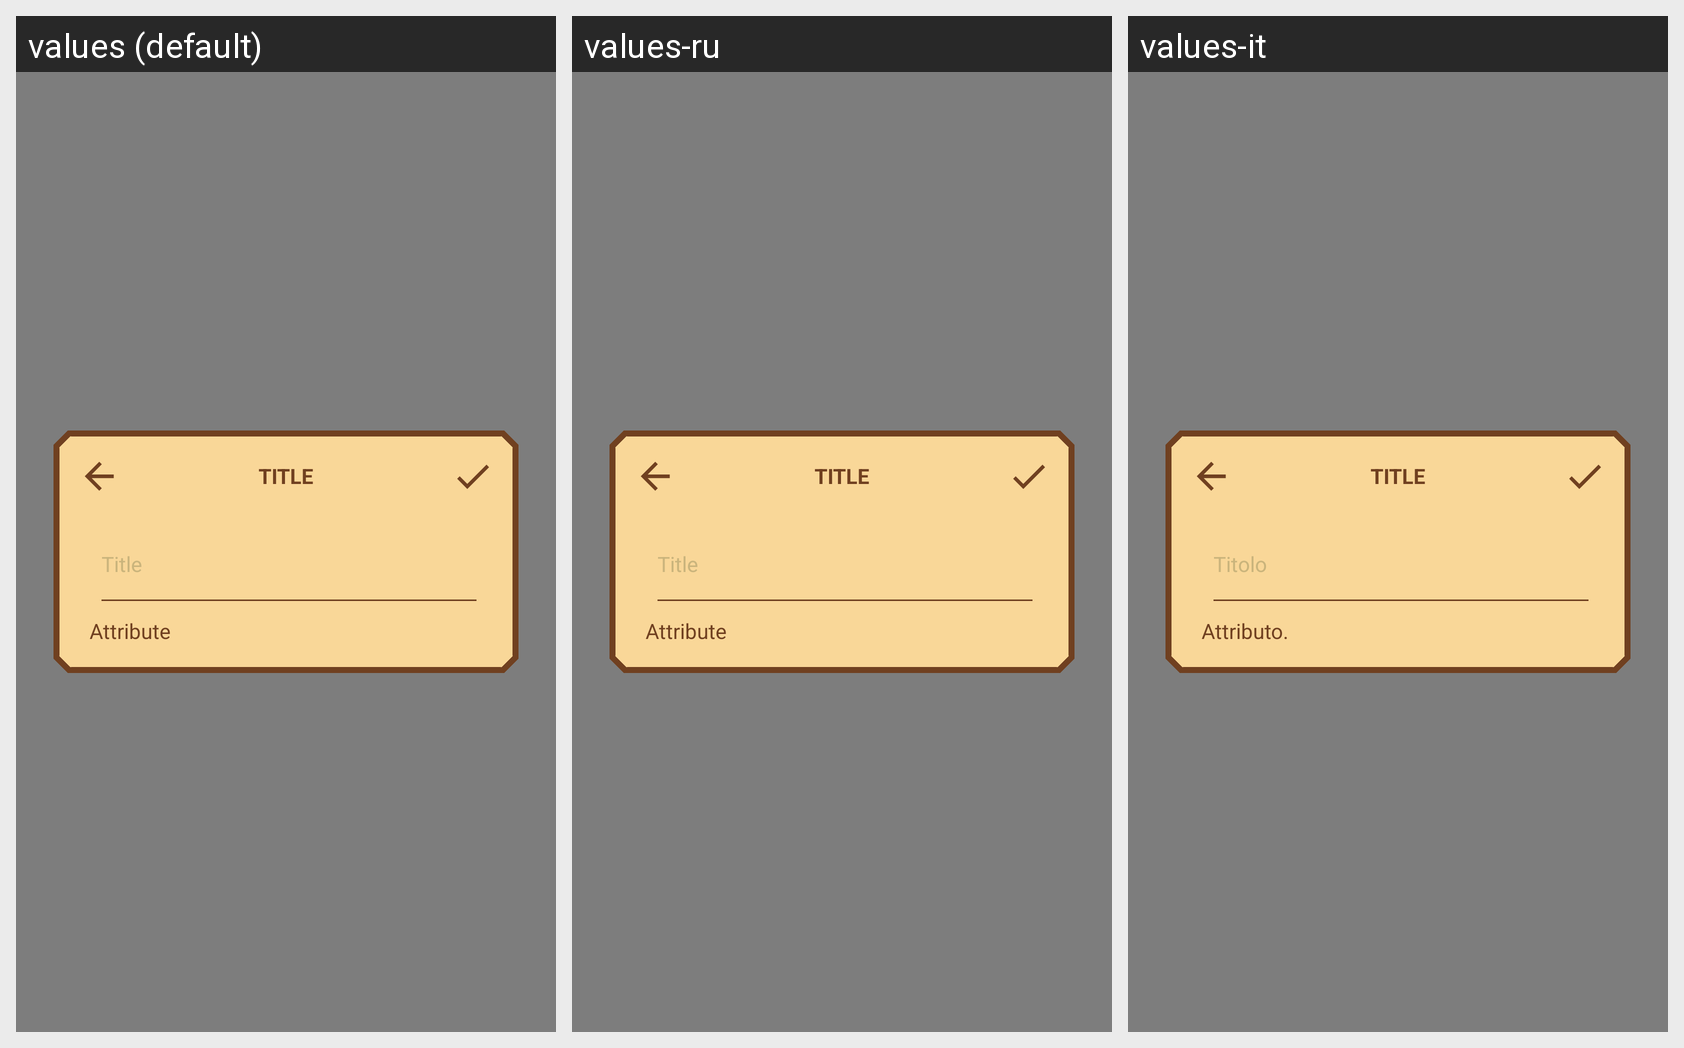

The same Android screen rendered under several of its app's locales, left to right. List the strings drawn on it with the default value and each locale's translation.
Android screen res/layout/skill_maker_dialog.xml rendered under 3 locales, left to right: values (default), values-ru, values-it. Device: Nexus 5 (rendered at 1080×1920; each locale shown at half size, 540×960, under a caption strip naming it); theme DefaultTheme.
Strings drawn on this screen, with the default value and each locale's value (text and hints the layout hard-codes, and strings that could not be matched under every locale, appear in the picture but are not listed):

title
  values: Title
  values-ru: Title  [not translated; the default value is used]
  values-it: Titolo

attribute
  values: Attribute
  values-ru: Attribute  [not translated; the default value is used]
  values-it: Attributo.
